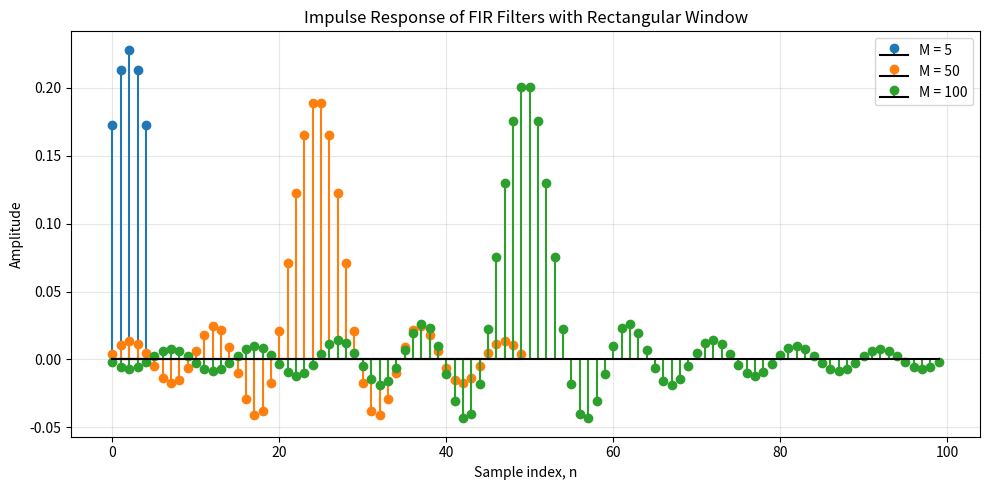
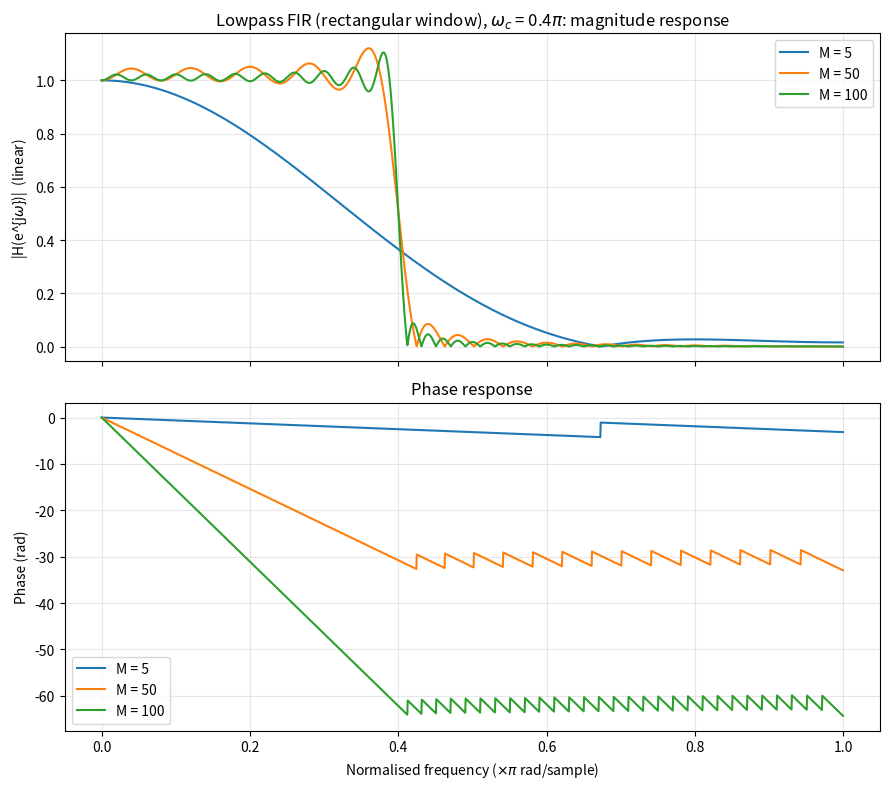
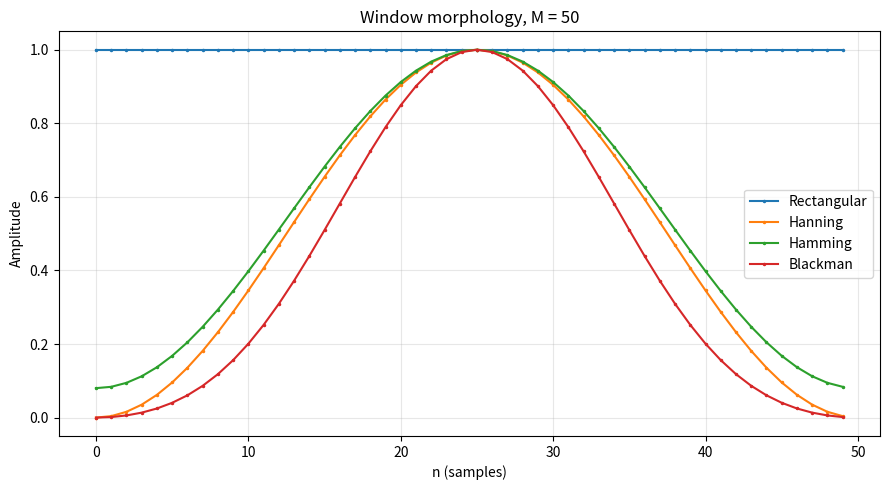
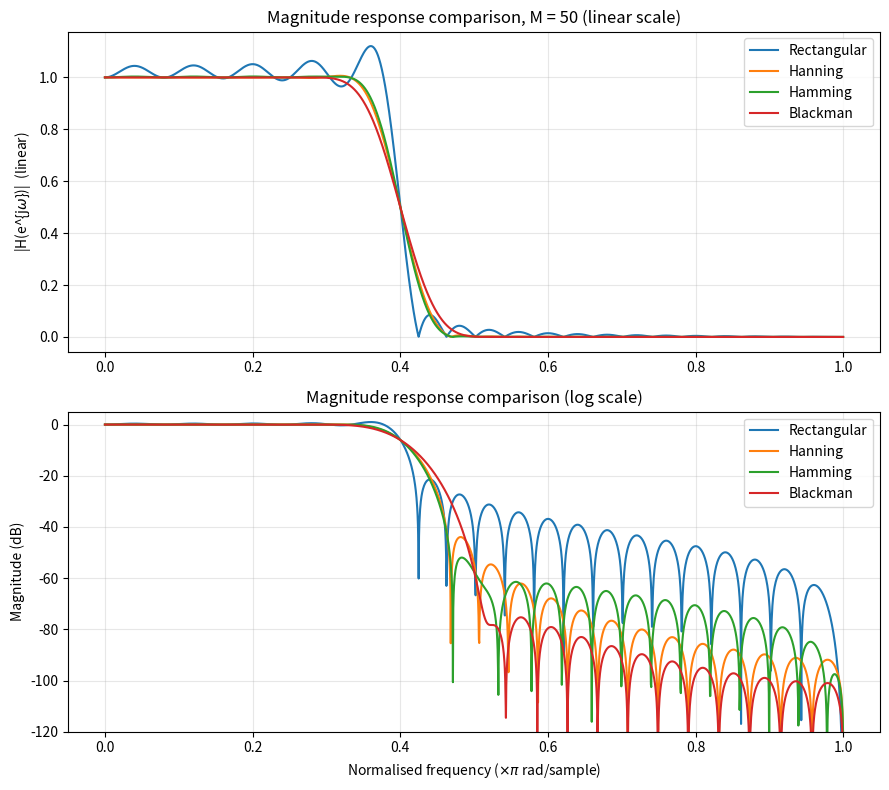
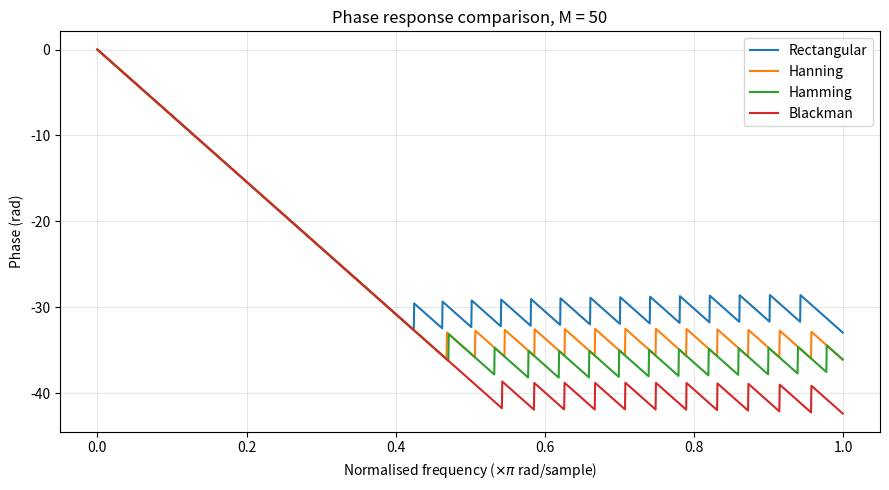

Write the Python code that produced these figures, in order.
import numpy as np
from scipy.signal import firwin, freqz, get_window
import matplotlib.pyplot as plt

# 3.1 (1) Rectangular window - effect of window length M

Ms = [5, 50, 100]
colors = ['tab:blue', 'tab:orange', 'tab:green']

plt.figure(figsize=(10, 5))

for M, color in zip(Ms, colors):
    # FIR filter using a rectangular window
    h = firwin(
        numtaps=M,
        cutoff=0.2,
        window='boxcar'
    )

    n = np.arange(M)

    markerline, stemlines, baseline = plt.stem(
        n, h,
        label=f'M = {M}'
    )

    plt.setp(markerline, color=color)
    plt.setp(stemlines, color=color)
    plt.setp(baseline, color='black')

plt.xlabel('Sample index, n')
plt.ylabel('Amplitude')
plt.title('Impulse Response of FIR Filters with Rectangular Window')
plt.legend()
plt.grid(alpha=0.3)
plt.tight_layout()
plt.savefig("fig_3_1_1_rect_impulse.png", dpi=150)
plt.show()

# 3.1 (2) Lowpass FIR filter (wc = 0.4*pi) - compare M = 5, 50, 100

wc = 0.4 * np.pi                 # normalised cutoff (rad/sample)
fc_normalised = wc / np.pi       # firwin uses cutoff as a fraction of Nyquist (0 to 1)

fig, (ax_mag, ax_phase) = plt.subplots(2, 1, figsize=(9, 8), sharex=True)

for M in Ms:
    taps = firwin(M, fc_normalised, window="boxcar")
    w, h = freqz(taps, worN=2048)
    ax_mag.plot(w / np.pi, np.abs(h), label=f"M = {M}")
    ax_phase.plot(w / np.pi, np.unwrap(np.angle(h)), label=f"M = {M}")

ax_mag.set_ylabel("|H(e^{j$\\omega$})|  (linear)")
ax_mag.set_title(f"Lowpass FIR (rectangular window), $\\omega_c$ = 0.4$\\pi$: magnitude response")
ax_mag.legend()
ax_mag.grid(alpha=0.3)

ax_phase.set_xlabel("Normalised frequency ($\\times \\pi$ rad/sample)")
ax_phase.set_ylabel("Phase (rad)")
ax_phase.set_title("Phase response")
ax_phase.legend()
ax_phase.grid(alpha=0.3)

plt.tight_layout()
plt.savefig("fig_3_1_2_rect_lowpass_response.png", dpi=150)
plt.show()

# 3.1 (3) Rectangular vs Hanning vs Hamming vs Blackman, M = 50

M = 50
window_names = ["boxcar", "hann", "hamming", "blackman"]
window_labels = ["Rectangular", "Hanning", "Hamming", "Blackman"]

# --- (a) Morphology of the windows -----------------------------------------
plt.figure(figsize=(9, 5))
for name, label in zip(window_names, window_labels):
    w = get_window(name, M)
    plt.plot(np.arange(M), w, label=label, marker=".", markersize=3)
plt.xlabel("n (samples)")
plt.ylabel("Amplitude")
plt.title(f"Window morphology, M = {M}")
plt.legend()
plt.grid(alpha=0.3)
plt.tight_layout()
plt.savefig("fig_3_1_3_window_morphology.png", dpi=150)
plt.show()

# --- (b) Magnitude response (linear scale) and (c) (log scale) -------------
fig, (ax_lin, ax_log) = plt.subplots(2, 1, figsize=(9, 8))
for name, label in zip(window_names, window_labels):
    taps = firwin(M, fc_normalised, window=name)
    w, h = freqz(taps, worN=2048)
    ax_lin.plot(w / np.pi, np.abs(h), label=label)
    ax_log.plot(w / np.pi, 20 * np.log10(np.abs(h) + 1e-12), label=label)

ax_lin.set_ylabel("|H(e^{j$\\omega$})|  (linear)")
ax_lin.set_title(f"Magnitude response comparison, M = {M} (linear scale)")
ax_lin.legend()
ax_lin.grid(alpha=0.3)

ax_log.set_xlabel("Normalised frequency ($\\times \\pi$ rad/sample)")
ax_log.set_ylabel("Magnitude (dB)")
ax_log.set_title("Magnitude response comparison (log scale)")
ax_log.set_ylim([-120, 5])
ax_log.legend()
ax_log.grid(alpha=0.3)

plt.tight_layout()
plt.savefig("fig_3_1_3_window_magnitude_responses.png", dpi=150)
plt.show()

# --- (d) Phase response -----------------------------------------------------
plt.figure(figsize=(9, 5))
for name, label in zip(window_names, window_labels):
    taps = firwin(M, fc_normalised, window=name)
    w, h = freqz(taps, worN=2048)
    plt.plot(w / np.pi, np.unwrap(np.angle(h)), label=label)
plt.xlabel("Normalised frequency ($\\times \\pi$ rad/sample)")
plt.ylabel("Phase (rad)")
plt.title(f"Phase response comparison, M = {M}")
plt.legend()
plt.grid(alpha=0.3)
plt.tight_layout()
plt.savefig("fig_3_1_3_window_phase_responses.png", dpi=150)
plt.show()
